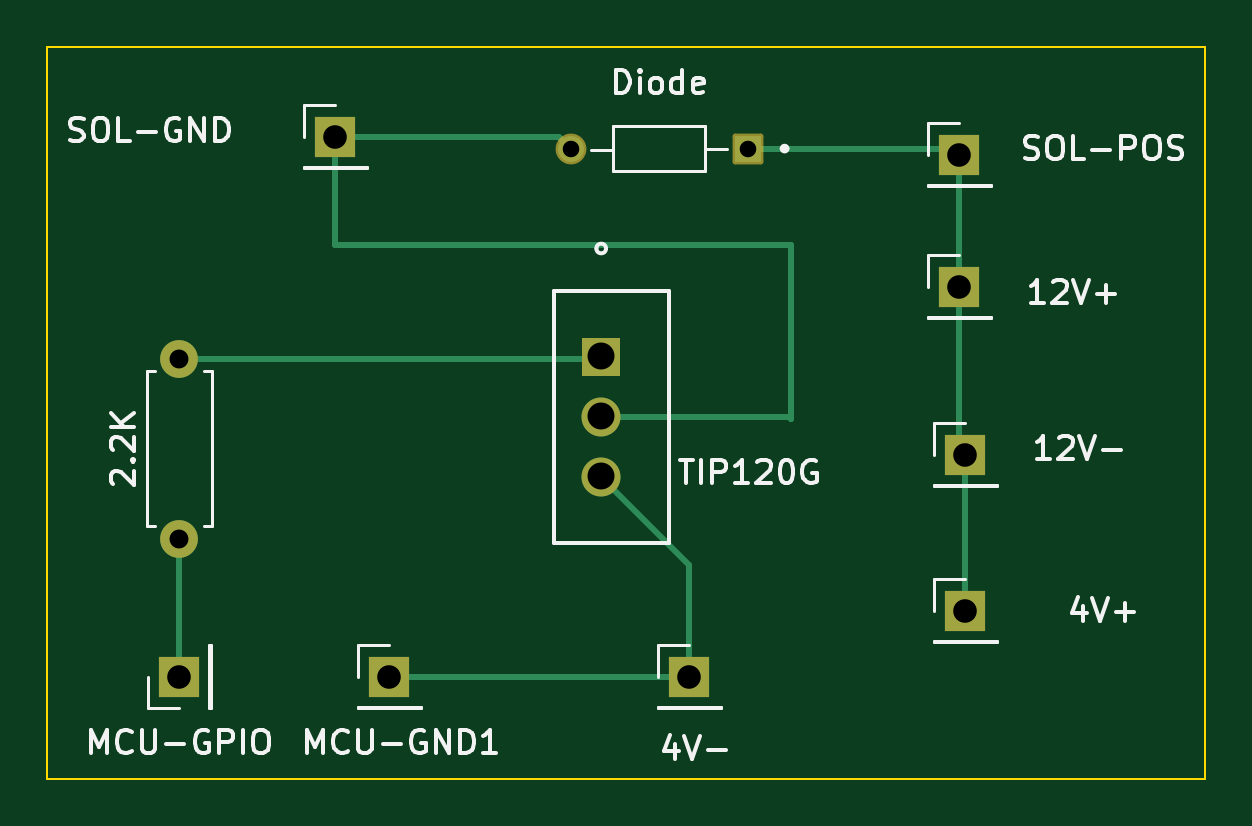
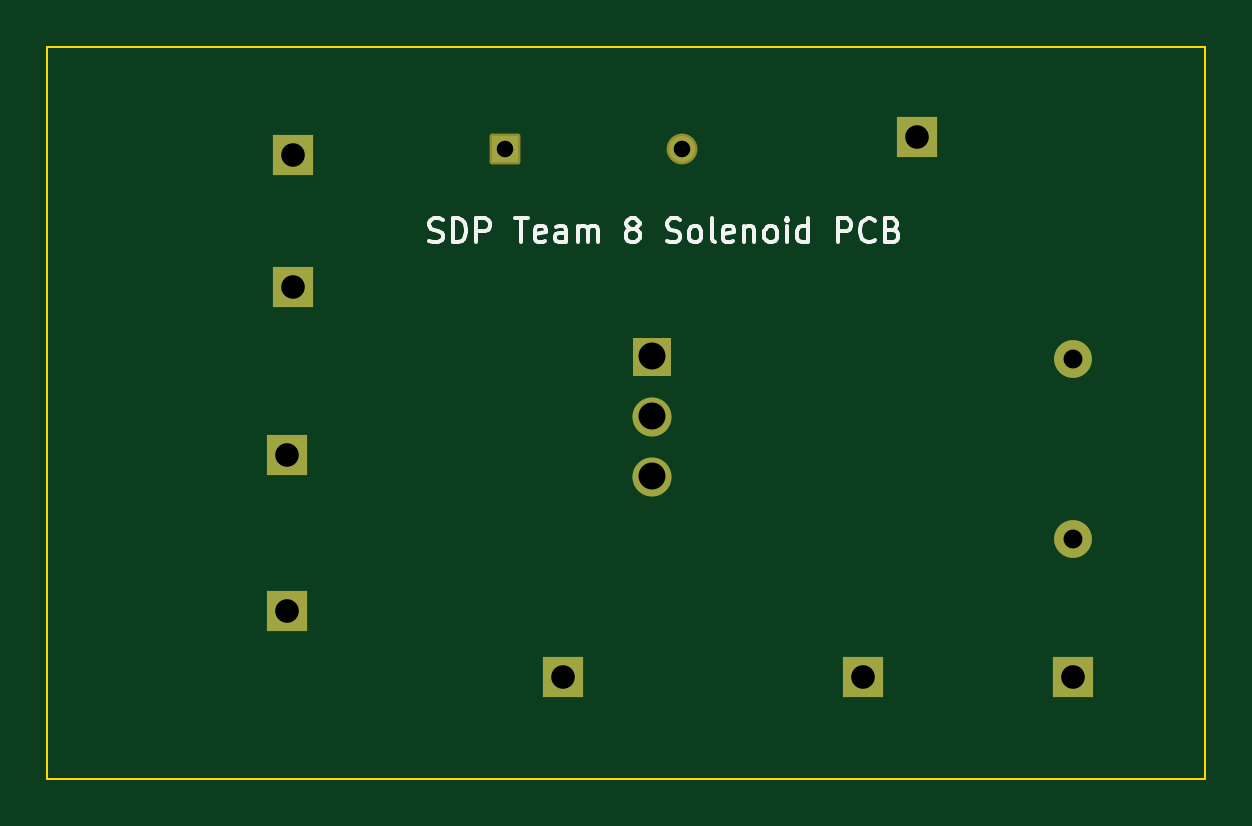
Circuit board: 11 layer files. Board 49.0 x 31.0 mm.
- bottom_copper: sol pcb-B_Cu.gbl (1436 bytes)
- bottom_mask: sol pcb-B_Mask.gbs (1709 bytes)
- paste: sol pcb-B_Paste.gbp (488 bytes)
- bottom_silk: sol pcb-B_Silkscreen.gbo (14093 bytes)
- outline: sol pcb-Edge_Cuts.gm1 (649 bytes)
- top_copper: sol pcb-F_Cu.gtl (2557 bytes)
- top_mask: sol pcb-F_Mask.gts (1709 bytes)
- paste: sol pcb-F_Paste.gtp (488 bytes)
- top_silk: sol pcb-F_Silkscreen.gto (29897 bytes)
- drill: sol pcb-NPTH.drl (271 bytes)
- drill: sol pcb-PTH.drl (752 bytes)

=== bottom_copper: sol pcb-B_Cu.gbl ===
G04 #@! TF.GenerationSoftware,KiCad,Pcbnew,7.0.10*
G04 #@! TF.CreationDate,2025-02-21T18:10:01-05:00*
G04 #@! TF.ProjectId,sol pcb,736f6c20-7063-4622-9e6b-696361645f70,rev?*
G04 #@! TF.SameCoordinates,Original*
G04 #@! TF.FileFunction,Copper,L2,Bot*
G04 #@! TF.FilePolarity,Positive*
%FSLAX46Y46*%
G04 Gerber Fmt 4.6, Leading zero omitted, Abs format (unit mm)*
G04 Created by KiCad (PCBNEW 7.0.10) date 2025-02-21 18:10:01*
%MOMM*%
%LPD*%
G01*
G04 APERTURE LIST*
G04 #@! TA.AperFunction,ComponentPad*
%ADD10R,1.700000X1.700000*%
G04 #@! TD*
G04 #@! TA.AperFunction,ComponentPad*
%ADD11R,1.100000X1.100000*%
G04 #@! TD*
G04 #@! TA.AperFunction,ComponentPad*
%ADD12C,1.100000*%
G04 #@! TD*
G04 #@! TA.AperFunction,ComponentPad*
%ADD13C,1.600000*%
G04 #@! TD*
G04 #@! TA.AperFunction,ComponentPad*
%ADD14O,1.600000X1.600000*%
G04 #@! TD*
G04 #@! TA.AperFunction,ComponentPad*
%ADD15R,1.651000X1.651000*%
G04 #@! TD*
G04 #@! TA.AperFunction,ComponentPad*
%ADD16C,1.651000*%
G04 #@! TD*
G04 APERTURE END LIST*
D10*
X167640000Y-51054000D03*
X156210000Y-67564000D03*
X167894000Y-58166000D03*
D11*
X158690000Y-45212000D03*
D12*
X151190000Y-45212000D03*
D10*
X167894000Y-64770000D03*
X143510000Y-67564000D03*
D13*
X134620000Y-61722000D03*
D14*
X134620000Y-54102000D03*
D10*
X141224000Y-44704000D03*
D15*
X152476200Y-54013100D03*
D16*
X152476200Y-56553100D03*
X152476200Y-59093100D03*
D10*
X134620000Y-67564000D03*
X167640000Y-45466000D03*
M02*

=== bottom_mask: sol pcb-B_Mask.gbs (1709 bytes, source withheld) ===
=== paste: sol pcb-B_Paste.gbp ===
G04 #@! TF.GenerationSoftware,KiCad,Pcbnew,7.0.10*
G04 #@! TF.CreationDate,2025-02-21T18:10:01-05:00*
G04 #@! TF.ProjectId,sol pcb,736f6c20-7063-4622-9e6b-696361645f70,rev?*
G04 #@! TF.SameCoordinates,Original*
G04 #@! TF.FileFunction,Paste,Bot*
G04 #@! TF.FilePolarity,Positive*
%FSLAX46Y46*%
G04 Gerber Fmt 4.6, Leading zero omitted, Abs format (unit mm)*
G04 Created by KiCad (PCBNEW 7.0.10) date 2025-02-21 18:10:01*
%MOMM*%
%LPD*%
G01*
G04 APERTURE LIST*
G04 APERTURE END LIST*
M02*

=== bottom_silk: sol pcb-B_Silkscreen.gbo (14093 bytes, source omitted) ===
=== outline: sol pcb-Edge_Cuts.gm1 ===
G04 #@! TF.GenerationSoftware,KiCad,Pcbnew,7.0.10*
G04 #@! TF.CreationDate,2025-02-21T18:10:01-05:00*
G04 #@! TF.ProjectId,sol pcb,736f6c20-7063-4622-9e6b-696361645f70,rev?*
G04 #@! TF.SameCoordinates,Original*
G04 #@! TF.FileFunction,Profile,NP*
%FSLAX46Y46*%
G04 Gerber Fmt 4.6, Leading zero omitted, Abs format (unit mm)*
G04 Created by KiCad (PCBNEW 7.0.10) date 2025-02-21 18:10:01*
%MOMM*%
%LPD*%
G01*
G04 APERTURE LIST*
G04 #@! TA.AperFunction,Profile*
%ADD10C,0.100000*%
G04 #@! TD*
G04 APERTURE END LIST*
D10*
X129032000Y-40894000D02*
X178054000Y-40894000D01*
X178054000Y-71882000D01*
X129032000Y-71882000D01*
X129032000Y-40894000D01*
M02*

=== top_copper: sol pcb-F_Cu.gtl ===
G04 #@! TF.GenerationSoftware,KiCad,Pcbnew,7.0.10*
G04 #@! TF.CreationDate,2025-02-21T18:10:01-05:00*
G04 #@! TF.ProjectId,sol pcb,736f6c20-7063-4622-9e6b-696361645f70,rev?*
G04 #@! TF.SameCoordinates,Original*
G04 #@! TF.FileFunction,Copper,L1,Top*
G04 #@! TF.FilePolarity,Positive*
%FSLAX46Y46*%
G04 Gerber Fmt 4.6, Leading zero omitted, Abs format (unit mm)*
G04 Created by KiCad (PCBNEW 7.0.10) date 2025-02-21 18:10:01*
%MOMM*%
%LPD*%
G01*
G04 APERTURE LIST*
G04 #@! TA.AperFunction,ComponentPad*
%ADD10R,1.700000X1.700000*%
G04 #@! TD*
G04 #@! TA.AperFunction,ComponentPad*
%ADD11R,1.100000X1.100000*%
G04 #@! TD*
G04 #@! TA.AperFunction,ComponentPad*
%ADD12C,1.100000*%
G04 #@! TD*
G04 #@! TA.AperFunction,ComponentPad*
%ADD13C,1.600000*%
G04 #@! TD*
G04 #@! TA.AperFunction,ComponentPad*
%ADD14O,1.600000X1.600000*%
G04 #@! TD*
G04 #@! TA.AperFunction,ComponentPad*
%ADD15R,1.651000X1.651000*%
G04 #@! TD*
G04 #@! TA.AperFunction,ComponentPad*
%ADD16C,1.651000*%
G04 #@! TD*
G04 #@! TA.AperFunction,Conductor*
%ADD17C,0.250000*%
G04 #@! TD*
G04 APERTURE END LIST*
D10*
X167640000Y-51054000D03*
X156210000Y-67564000D03*
X167894000Y-58166000D03*
D11*
X158690000Y-45212000D03*
D12*
X151190000Y-45212000D03*
D10*
X167894000Y-64770000D03*
X143510000Y-67564000D03*
D13*
X134620000Y-61722000D03*
D14*
X134620000Y-54102000D03*
D10*
X141224000Y-44704000D03*
D15*
X152476200Y-54013100D03*
D16*
X152476200Y-56553100D03*
X152476200Y-59093100D03*
D10*
X134620000Y-67564000D03*
X167640000Y-45466000D03*
D17*
X143510000Y-67564000D02*
X156210000Y-67564000D01*
X156210000Y-62826900D02*
X152476200Y-59093100D01*
X156210000Y-67564000D02*
X156210000Y-62826900D01*
X155956000Y-67818000D02*
X156210000Y-67564000D01*
X167894000Y-58166000D02*
X167894000Y-64770000D01*
X167386000Y-45212000D02*
X167640000Y-45466000D01*
X167640000Y-57912000D02*
X167894000Y-58166000D01*
X158690000Y-45212000D02*
X167386000Y-45212000D01*
X167640000Y-51054000D02*
X167640000Y-57912000D01*
X167640000Y-45466000D02*
X167640000Y-51054000D01*
X134620000Y-67564000D02*
X134620000Y-61722000D01*
X134366000Y-61976000D02*
X134620000Y-61722000D01*
X152387300Y-54102000D02*
X152476200Y-54013100D01*
X134620000Y-54102000D02*
X152387300Y-54102000D01*
X160528000Y-49276000D02*
X141224000Y-49276000D01*
X152476200Y-56553100D02*
X160439100Y-56553100D01*
X150682000Y-44704000D02*
X151190000Y-45212000D01*
X160528000Y-56642000D02*
X160528000Y-49276000D01*
X160439100Y-56553100D02*
X160528000Y-56642000D01*
X141224000Y-49276000D02*
X141224000Y-44704000D01*
X141224000Y-44704000D02*
X150682000Y-44704000D01*
M02*

=== top_mask: sol pcb-F_Mask.gts (1709 bytes, source withheld) ===
=== paste: sol pcb-F_Paste.gtp ===
G04 #@! TF.GenerationSoftware,KiCad,Pcbnew,7.0.10*
G04 #@! TF.CreationDate,2025-02-21T18:10:01-05:00*
G04 #@! TF.ProjectId,sol pcb,736f6c20-7063-4622-9e6b-696361645f70,rev?*
G04 #@! TF.SameCoordinates,Original*
G04 #@! TF.FileFunction,Paste,Top*
G04 #@! TF.FilePolarity,Positive*
%FSLAX46Y46*%
G04 Gerber Fmt 4.6, Leading zero omitted, Abs format (unit mm)*
G04 Created by KiCad (PCBNEW 7.0.10) date 2025-02-21 18:10:01*
%MOMM*%
%LPD*%
G01*
G04 APERTURE LIST*
G04 APERTURE END LIST*
M02*

=== top_silk: sol pcb-F_Silkscreen.gto (29897 bytes, source omitted) ===
=== drill: sol pcb-NPTH.drl ===
M48
; DRILL file {KiCad 7.0.10} date Fri Feb 21 18:10:40 2025
; FORMAT={-:-/ absolute / metric / decimal}
; #@! TF.CreationDate,2025-02-21T18:10:40-05:00
; #@! TF.GenerationSoftware,Kicad,Pcbnew,7.0.10
; #@! TF.FileFunction,NonPlated,1,2,NPTH
FMAT,2
METRIC
%
G90
G05
M30

=== drill: sol pcb-PTH.drl ===
M48
; DRILL file {KiCad 7.0.10} date Fri Feb 21 18:10:40 2025
; FORMAT={-:-/ absolute / metric / decimal}
; #@! TF.CreationDate,2025-02-21T18:10:40-05:00
; #@! TF.GenerationSoftware,Kicad,Pcbnew,7.0.10
; #@! TF.FileFunction,Plated,1,2,PTH
FMAT,2
METRIC
; #@! TA.AperFunction,Plated,PTH,ComponentDrill
T1C0.700
; #@! TA.AperFunction,Plated,PTH,ComponentDrill
T2C0.800
; #@! TA.AperFunction,Plated,PTH,ComponentDrill
T3C1.000
; #@! TA.AperFunction,Plated,PTH,ComponentDrill
T4C1.143
%
G90
G05
T1
X151.19Y-45.212
X158.69Y-45.212
T2
X134.62Y-54.102
X134.62Y-61.722
T3
X134.62Y-67.564
X141.224Y-44.704
X143.51Y-67.564
X156.21Y-67.564
X167.64Y-45.466
X167.64Y-51.054
X167.894Y-58.166
X167.894Y-64.77
T4
X152.476Y-54.013
X152.476Y-56.553
X152.476Y-59.093
M30

